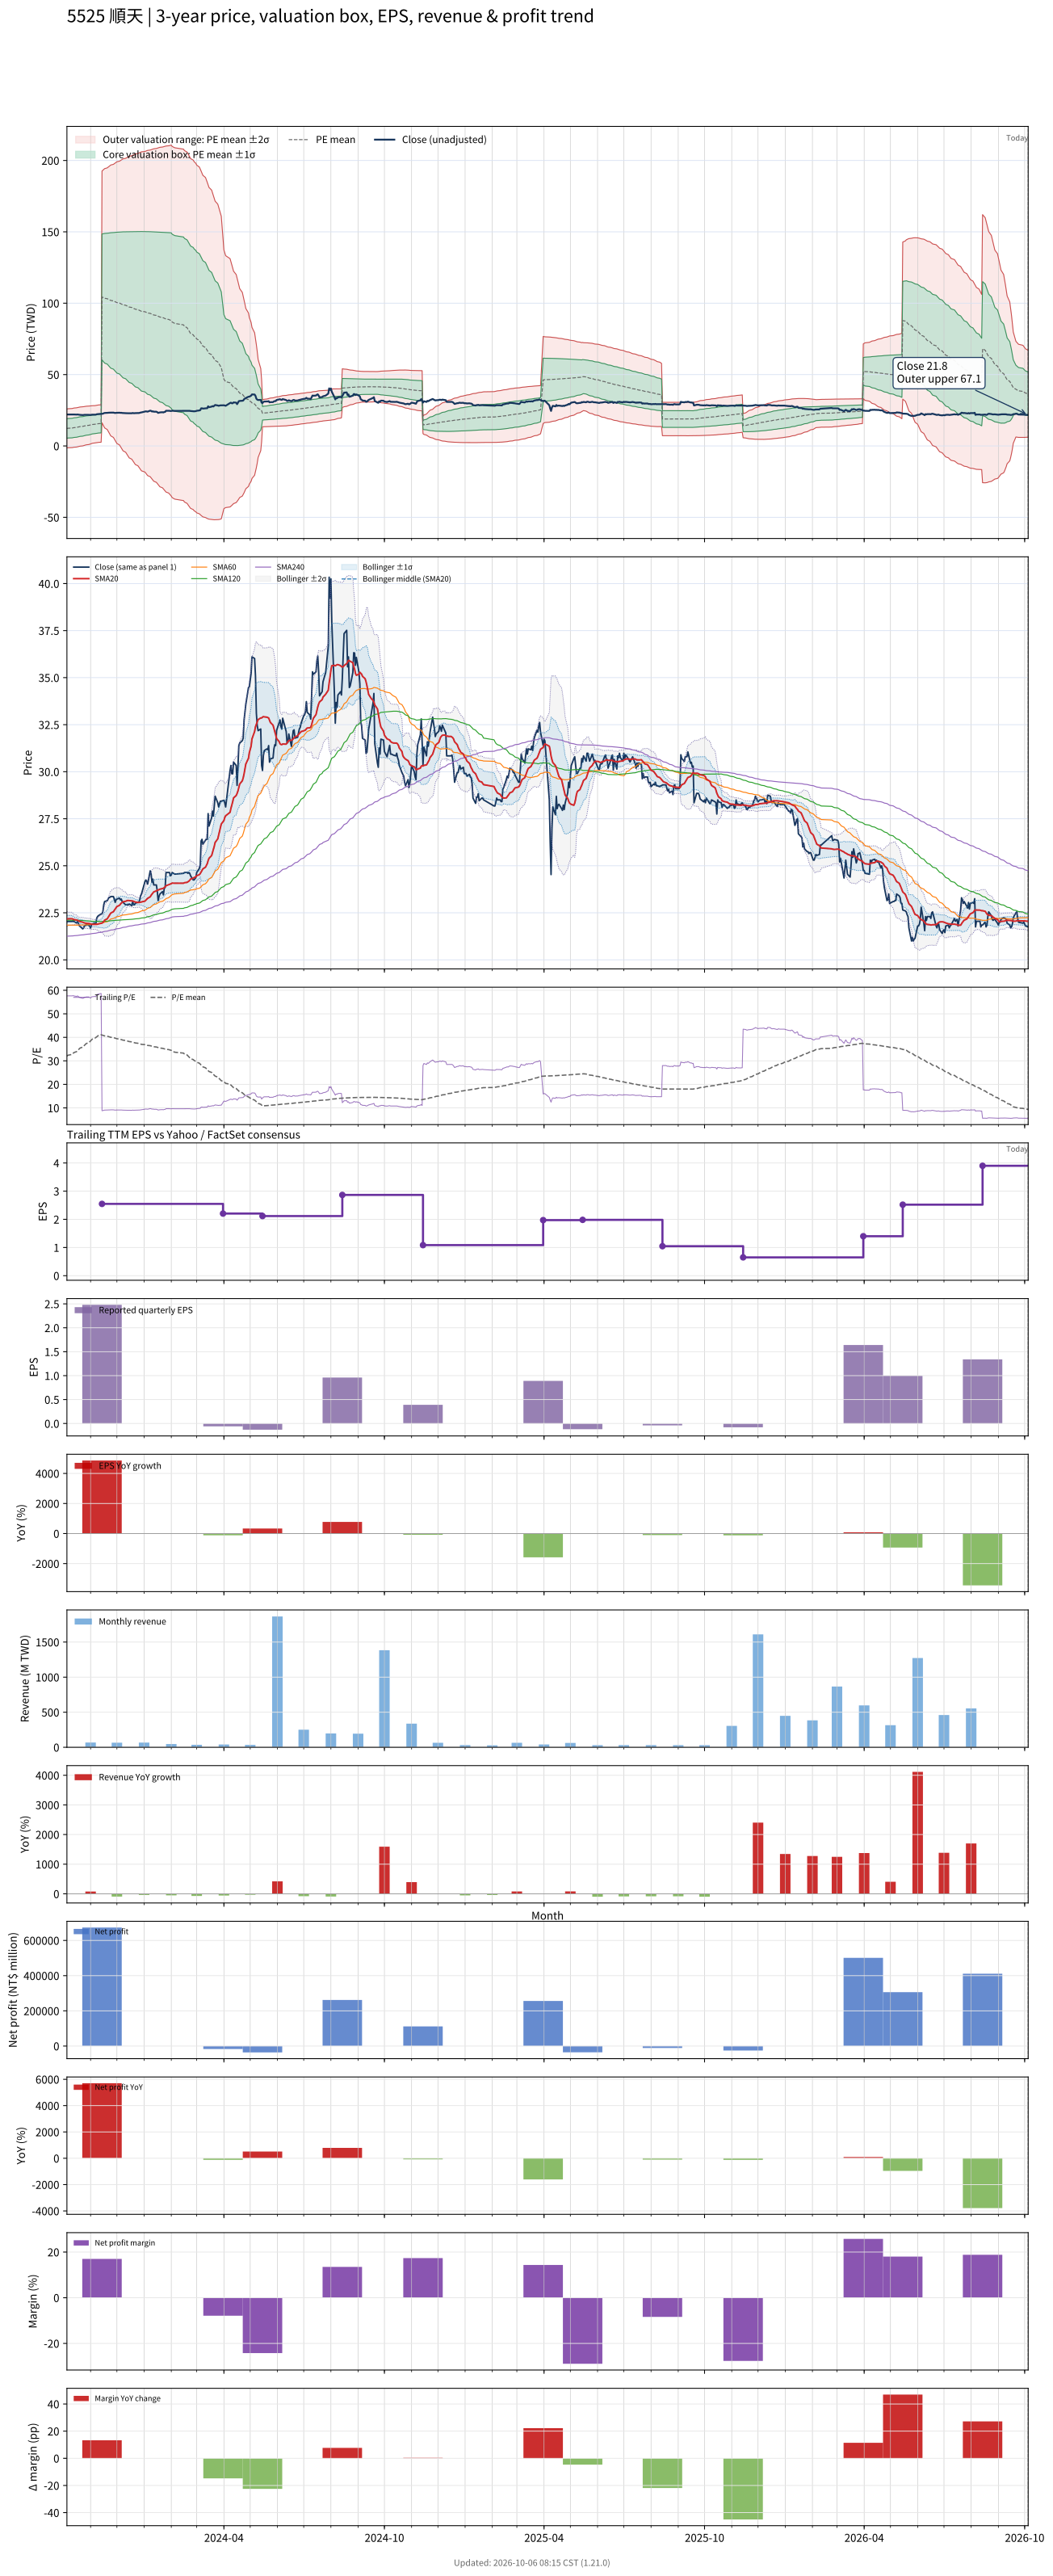

Data behind this chart, as committed beside it:
# chart-version: skill-stock-dynamic-val…
date, close, available_date, period_end, eps, ttm_eps, pe, pe_mean, pe_std, price_m2, price_m1, price_mean, price_p1, price_p2, forward_eps, forward_pe, forward_pe_mean, forward_pe_std, forward_price_m2, forward_price_m1, forward_price_mean, forward_price_p1, forward_price_p2, sma20
2023-10-05, 22.04, 2023-08-14, 2023-06-30, 0.11, 0.3826, 57.61, 31.98, 17.8, -1.388, 5.424, 12.24, 19.05, 25.86, , , , , , , , , , 22.17
2023-10-06, 22.04, 2023-08-14, 2023-06-30, 0.11, 0.3826, 57.61, 32.37, 17.85, -1.279, 5.552, 12.38, 19.21, 26.05, , , , , , , , , , 22.18
2023-10-11, 22.04, 2023-08-14, 2023-06-30, 0.11, 0.3826, 57.61, 32.75, 17.89, -1.162, 5.685, 12.53, 19.38, 26.23, , , , , , , , , , 22.19
2023-10-12, 22.09, 2023-08-14, 2023-06-30, 0.11, 0.3826, 57.72, 33.14, 17.93, -1.039, 5.821, 12.68, 19.54, 26.4, , , , , , , , , , 22.16
2023-10-13, 22.04, 2023-08-14, 2023-06-30, 0.11, 0.3826, 57.61, 33.53, 17.95, -0.909, 5.959, 12.83, 19.7, 26.56, , , , , , , , , , 22.14
2023-10-16, 21.95, 2023-08-14, 2023-06-30, 0.11, 0.3826, 57.38, 33.91, 17.96, -0.7704, 6.102, 12.98, 19.85, 26.72, , , , , , , , , , 22.12
2023-10-17, 22.04, 2023-08-14, 2023-06-30, 0.11, 0.3826, 57.61, 34.3, 17.97, -0.6242, 6.25, 13.12, 20, 26.87, , , , , , , , , , 22.1
2023-10-18, 21.95, 2023-08-14, 2023-06-30, 0.11, 0.3826, 57.38, 34.69, 17.96, -0.4735, 6.399, 13.27, 20.14, 27.02, , , , , , , , , , 22.08
2023-10-19, 21.82, 2023-08-14, 2023-06-30, 0.11, 0.3826, 57.03, 35.07, 17.94, -0.3135, 6.552, 13.42, 20.28, 27.15, , , , , , , , , , 22.06
2023-10-20, 21.78, 2023-08-14, 2023-06-30, 0.11, 0.3826, 56.92, 35.45, 17.92, -0.1482, 6.708, 13.56, 20.42, 27.28, , , , , , , , , , 22.04
2023-10-23, 21.65, 2023-08-14, 2023-06-30, 0.11, 0.3826, 56.57, 35.83, 17.88, 0.02584, 6.867, 13.71, 20.55, 27.39, , , , , , , , , , 22
2023-10-24, 21.69, 2023-08-14, 2023-06-30, 0.11, 0.3826, 56.69, 36.21, 17.84, 0.2044, 7.029, 13.85, 20.68, 27.5, , , , , , , , , , 21.98
2023-10-25, 21.82, 2023-08-14, 2023-06-30, 0.11, 0.3826, 57.03, 36.59, 17.79, 0.3874, 7.193, 14, 20.81, 27.61, , , , , , , , , , 21.96
2023-10-26, 21.82, 2023-08-14, 2023-06-30, 0.11, 0.3826, 57.03, 36.97, 17.73, 0.5762, 7.361, 14.15, 20.93, 27.71, , , , , , , , , , 21.95
2023-10-27, 21.87, 2023-08-14, 2023-06-30, 0.11, 0.3826, 57.15, 37.35, 17.67, 0.7711, 7.531, 14.29, 21.05, 27.81, , , , , , , , , , 21.94
2023-10-30, 21.87, 2023-08-14, 2023-06-30, 0.11, 0.3826, 57.15, 37.73, 17.59, 0.9734, 7.705, 14.44, 21.17, 27.9, , , , , , , , , , 21.93
2023-10-31, 21.78, 2023-08-14, 2023-06-30, 0.11, 0.3826, 56.92, 38.11, 17.51, 1.182, 7.883, 14.58, 21.28, 27.98, , , , , , , , , , 21.92
2023-11-01, 21.69, 2023-08-14, 2023-06-30, 0.11, 0.3826, 56.69, 38.49, 17.42, 1.4, 8.064, 14.73, 21.39, 28.06, , , , , , , , , , 21.91
2023-11-02, 21.87, 2023-08-14, 2023-06-30, 0.11, 0.3826, 57.15, 38.87, 17.32, 1.622, 8.248, 14.87, 21.5, 28.13, , , , , , , , , , 21.89
2023-11-03, 21.91, 2023-08-14, 2023-06-30, 0.11, 0.3826, 57.26, 39.26, 17.21, 1.852, 8.437, 15.02, 21.61, 28.19, , , , , , , , , , 21.89
2023-11-06, 21.95, 2023-08-14, 2023-06-30, 0.11, 0.3826, 57.38, 39.64, 17.09, 2.089, 8.629, 15.17, 21.71, 28.25, , , , , , , , , , 21.88
2023-11-07, 21.91, 2023-08-14, 2023-06-30, 0.11, 0.3826, 57.26, 39.93, 17.1, 2.191, 8.734, 15.28, 21.82, 28.36, , , , , , , , , , 21.88
2023-11-08, 22.22, 2023-08-14, 2023-06-30, 0.11, 0.3826, 58.07, 40.22, 17.11, 2.293, 8.84, 15.39, 21.93, 28.48, , , , , , , , , , 21.89
2023-11-09, 22.31, 2023-08-14, 2023-06-30, 0.11, 0.3826, 58.3, 40.51, 17.12, 2.398, 8.948, 15.5, 22.05, 28.6, , , , , , , , , , 21.9
2023-11-10, 22.35, 2023-08-14, 2023-06-30, 0.11, 0.3826, 58.42, 40.8, 17.13, 2.505, 9.058, 15.61, 22.16, 28.71, , , , , , , , , , 21.91
2023-11-13, 22.44, 2023-08-14, 2023-06-30, 0.11, 0.3826, 58.65, 41.09, 17.13, 2.616, 9.169, 15.72, 22.28, 28.83, , , , , , , , , , 21.94
2023-11-14, 22.44, 2023-11-14, 2023-09-30, 2.48, 2.548, 8.806, 40.97, 17.31, 16.2, 60.29, 104.4, 148.5, 192.6, , , , , , , , , , 21.96
2023-11-15, 22.57, 2023-11-14, 2023-09-30, 2.48, 2.548, 8.858, 40.85, 17.48, 14.99, 59.54, 104.1, 148.6, 193.2, , , , , , , , , , 21.99
2023-11-16, 22.92, 2023-11-14, 2023-09-30, 2.48, 2.548, 8.997, 40.72, 17.65, 13.8, 58.78, 103.8, 148.7, 193.7, , , , , , , , , , 22.04
2023-11-17, 23.1, 2023-11-14, 2023-09-30, 2.48, 2.548, 9.066, 40.6, 17.82, 12.64, 58.05, 103.5, 148.9, 194.3, , , , , , , , , , 22.11
2023-11-20, 23.14, 2023-11-14, 2023-09-30, 2.48, 2.548, 9.083, 40.48, 17.98, 11.5, 57.32, 103.1, 149, 194.8, , , , , , , , , , 22.18
2023-11-21, 23.23, 2023-11-14, 2023-09-30, 2.48, 2.548, 9.118, 40.36, 18.15, 10.37, 56.61, 102.8, 149.1, 195.3, , , , , , , , , , 22.26
2023-11-22, 23.32, 2023-11-14, 2023-09-30, 2.48, 2.548, 9.152, 40.24, 18.3, 9.261, 55.9, 102.5, 149.2, 195.8, , , , , , , , , , 22.34
2023-11-23, 23.32, 2023-11-14, 2023-09-30, 2.48, 2.548, 9.152, 40.12, 18.46, 8.158, 55.2, 102.2, 149.3, 196.3, , , , , , , , , , 22.41
2023-11-24, 23.36, 2023-11-14, 2023-09-30, 2.48, 2.548, 9.17, 40, 18.62, 7.064, 54.5, 101.9, 149.4, 196.8, , , , , , , , , , 22.49
2023-11-27, 23.36, 2023-11-14, 2023-09-30, 2.48, 2.548, 9.17, 39.88, 18.77, 5.986, 53.81, 101.6, 149.4, 197.3, , , , , , , , , , 22.56
2023-11-28, 23.23, 2023-11-14, 2023-09-30, 2.48, 2.548, 9.118, 39.76, 18.92, 4.908, 53.11, 101.3, 149.5, 197.7, , , , , , , , , , 22.63
2023-11-29, 23.06, 2023-11-14, 2023-09-30, 2.48, 2.548, 9.048, 39.64, 19.07, 3.826, 52.42, 101, 149.6, 198.2, , , , , , , , , , 22.7
2023-11-30, 23.19, 2023-11-14, 2023-09-30, 2.48, 2.548, 9.1, 39.52, 19.22, 2.757, 51.73, 100.7, 149.7, 198.6, , , , , , , , , , 22.77
2023-12-01, 23.23, 2023-11-14, 2023-09-30, 2.48, 2.548, 9.118, 39.4, 19.36, 1.707, 51.05, 100.4, 149.7, 199.1, , , , , , , , , , 22.83
2023-12-04, 23.28, 2023-11-14, 2023-09-30, 2.48, 2.548, 9.135, 39.28, 19.51, 0.662, 50.37, 100.1, 149.8, 199.5, , , , , , , , , , 22.9
2023-12-05, 23.19, 2023-11-14, 2023-09-30, 2.48, 2.548, 9.1, 39.16, 19.65, -0.3763, 49.7, 99.77, 149.8, 199.9, , , , , , , , , , 22.96
2023-12-06, 23.23, 2023-11-14, 2023-09-30, 2.48, 2.548, 9.118, 39.03, 19.79, -1.399, 49.03, 99.46, 149.9, 200.3, , , , , , , , , , 23.01
2023-12-07, 23.1, 2023-11-14, 2023-09-30, 2.48, 2.548, 9.066, 38.91, 19.93, -2.413, 48.37, 99.16, 149.9, 200.7, , , , , , , , , , 23.05
2023-12-08, 23.06, 2023-11-14, 2023-09-30, 2.48, 2.548, 9.048, 38.79, 20.07, -3.422, 47.71, 98.85, 150, 201.1, , , , , , , , , , 23.09
2023-12-11, 22.92, 2023-11-14, 2023-09-30, 2.48, 2.548, 8.997, 38.67, 20.2, -4.42, 47.06, 98.54, 150, 201.5, , , , , , , , , , 23.11
2023-12-12, 22.92, 2023-11-14, 2023-09-30, 2.48, 2.548, 8.997, 38.55, 20.34, -5.412, 46.41, 98.23, 150.1, 201.9, , , , , , , , , , 23.14
2023-12-13, 22.92, 2023-11-14, 2023-09-30, 2.48, 2.548, 8.997, 38.43, 20.47, -6.399, 45.76, 97.93, 150.1, 202.2, , , , , , , , , , 23.16
2023-12-14, 22.92, 2023-11-14, 2023-09-30, 2.48, 2.548, 8.997, 38.31, 20.6, -7.39, 45.11, 97.61, 150.1, 202.6, , , , , , , , , , 23.16
2023-12-15, 22.97, 2023-11-14, 2023-09-30, 2.48, 2.548, 9.014, 38.19, 20.73, -8.354, 44.48, 97.31, 150.1, 203, , , , , , , , , , 23.15
2023-12-18, 22.88, 2023-11-14, 2023-09-30, 2.48, 2.548, 8.979, 38.07, 20.86, -9.305, 43.85, 97, 150.2, 203.3, , , , , , , , , , 23.14
2023-12-19, 23.1, 2023-11-14, 2023-09-30, 2.48, 2.548, 9.066, 37.95, 20.98, -10.24, 43.23, 96.7, 150.2, 203.6, , , , , , , , , , 23.13
2023-12-20, 22.92, 2023-11-14, 2023-09-30, 2.48, 2.548, 8.997, 37.83, 21.11, -11.17, 42.62, 96.4, 150.2, 204, , , , , , , , , , 23.11
2023-12-21, 22.92, 2023-11-14, 2023-09-30, 2.48, 2.548, 8.997, 37.71, 21.23, -12.09, 42, 96.1, 150.2, 204.3, , , , , , , , , , 23.09
2023-12-22, 23.01, 2023-11-14, 2023-09-30, 2.48, 2.548, 9.031, 37.6, 21.35, -13.01, 41.4, 95.8, 150.2, 204.6, , , , , , , , , , 23.07
2023-12-25, 23.06, 2023-11-14, 2023-09-30, 2.48, 2.548, 9.048, 37.48, 21.47, -13.92, 40.79, 95.5, 150.2, 204.9, , , , , , , , , , 23.06
2023-12-26, 23.06, 2023-11-14, 2023-09-30, 2.48, 2.548, 9.048, 37.36, 21.59, -14.82, 40.19, 95.19, 150.2, 205.2, , , , , , , , , , 23.05
2023-12-27, 23.19, 2023-11-14, 2023-09-30, 2.48, 2.548, 9.1, 37.24, 21.7, -15.71, 39.6, 94.9, 150.2, 205.5, , , , , , , , , , 23.05
2023-12-28, 23.41, 2023-11-14, 2023-09-30, 2.48, 2.548, 9.187, 37.13, 21.82, -16.58, 39.01, 94.6, 150.2, 205.8, , , , , , , , , , 23.06
... 668 more rows
